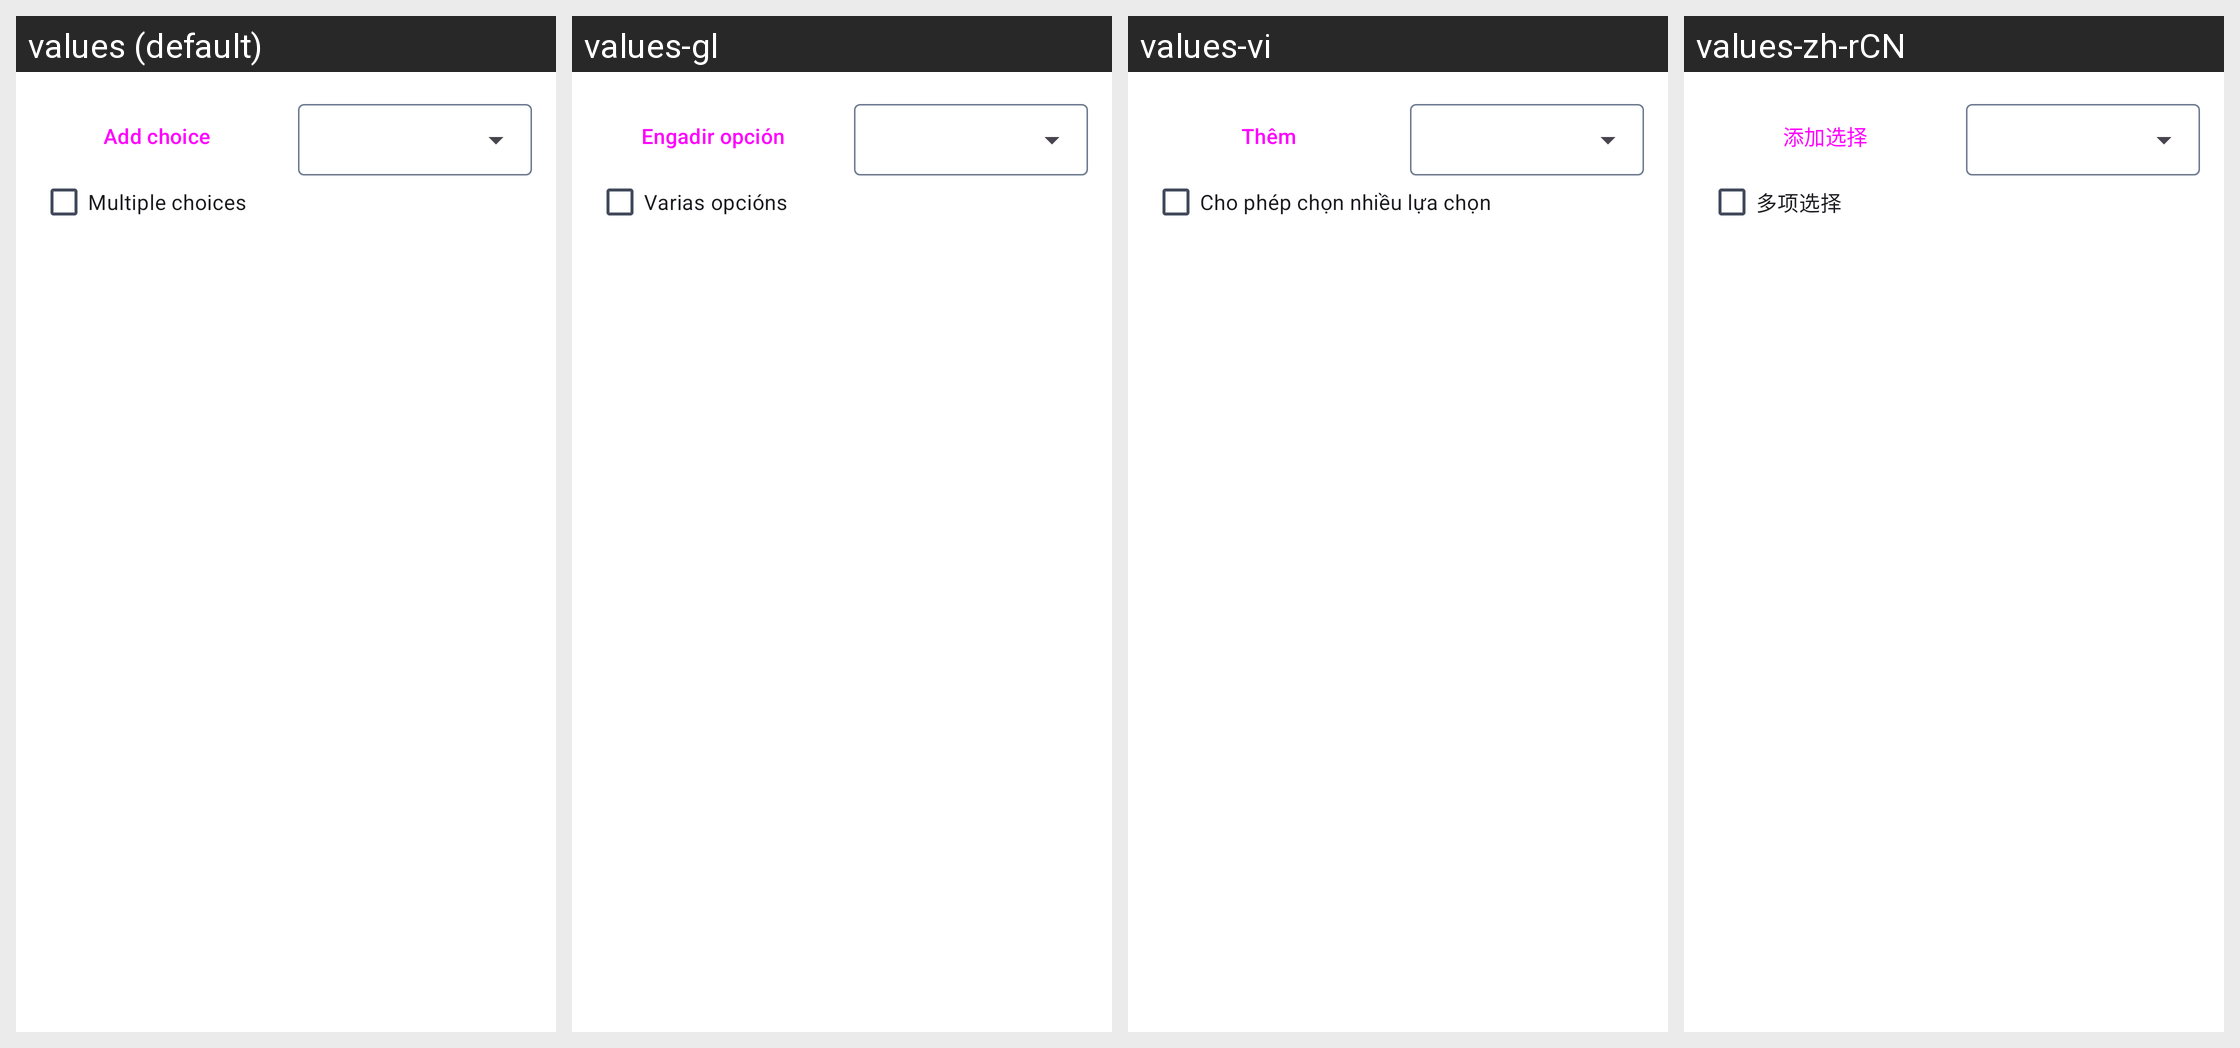

This grid shows one Android layout under several languages. Give, for every string resource on the screen, its name, the default text and each shown locale's text.
Android screen res/layout/dialog_add_poll.xml rendered under 4 locales, left to right: values (default), values-gl, values-vi, values-zh-rCN. Device: Nexus 5 (rendered at 1080×1920; each locale shown at half size, 540×960, under a caption strip naming it); theme TuskyTheme.
Other locales in the repository, not shown: values-ar, values-be, values-ber, values-bg, values-bn-rBD, values-bn-rIN, values-ca, values-ckb, values-cs, values-cs-rCZ, values-cy, values-da, values-de, values-el, values-en-rAU, values-en-rGB, values-eo, values-es, values-eu, values-fa, values-fi, values-fr, values-fr-rBE, values-fy, values-ga, values-gd, values-hi, values-hu, values-in, values-is, values-it, values-iw, values-ja, values-ja-rJP, values-kab, values-ko, values-ko-rKR, values-lb, values-lv, values-ml, values-nb-rNO, values-nl, values-nl-rNL, values-no-rNB, values-oc, values-or, values-pa, values-pl, values-pt-rBR, values-pt-rPT, values-ru, values-sa, values-si, values-sk, values-sl, values-sv, values-ta, values-te, values-th, values-tr, values-uk, values-zh-rHK, values-zh-rMO, values-zh-rSG, values-zh-rTW.
Strings drawn on this screen, with the default value and each locale's value (text and hints the layout hard-codes, and strings that could not be matched under every locale, appear in the picture but are not listed):

add_poll_choice
  values: Add choice
  values-gl: Engadir opción
  values-vi: Thêm
  values-zh-rCN: 添加选择

poll_allow_multiple_choices
  values: Multiple choices
  values-gl: Varias opcións
  values-vi: Cho phép chọn nhiều lựa chọn
  values-zh-rCN: 多项选择
